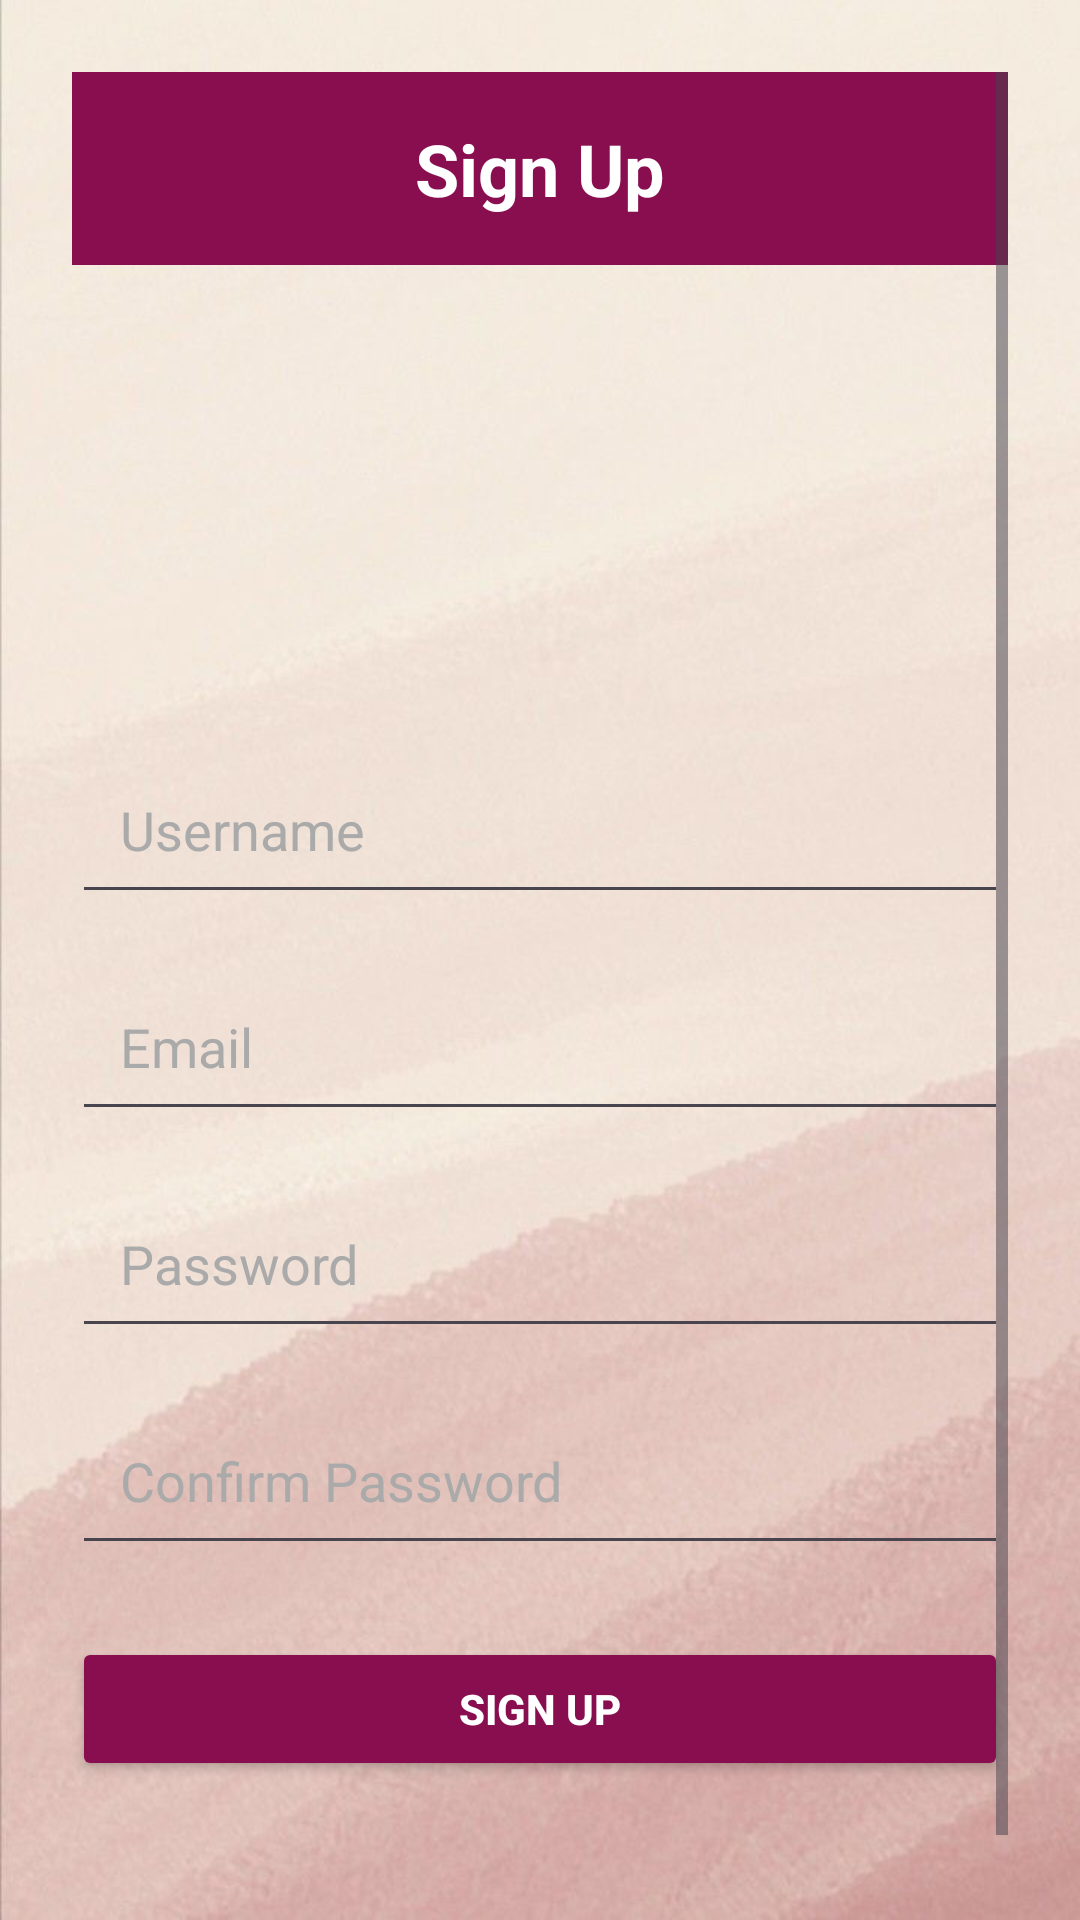

Android layout source for this screen:
<!-- AndroidManifest.xml: application theme Theme.GiftFinder -->
<!-- res/layout/activity_signup.xml -->
<?xml version="1.0" encoding="utf-8"?>
<ScrollView xmlns:android="http://schemas.android.com/apk/res/android"
    android:layout_width="match_parent"
    android:layout_height="match_parent"
    android:padding="24dp"
    android:background="@drawable/background">

    <LinearLayout
        android:layout_width="match_parent"
        android:layout_height="wrap_content"
        android:orientation="vertical"
        android:gravity="center_horizontal">

        
        <LinearLayout
            android:id="@+id/header"
            android:layout_width="match_parent"
            android:layout_height="wrap_content"
            android:orientation="vertical"
            android:gravity="center_horizontal"
            android:background="#880E4F"
            android:padding="16dp">

            <TextView
                android:id="@+id/headerTitle"
                android:layout_width="wrap_content"
                android:layout_height="wrap_content"
                android:text="Sign Up"
                android:textColor="@android:color/white"
                android:textSize="24sp"
                android:textStyle="bold"
                android:gravity="center" />
        </LinearLayout>

        
        <ImageView
            android:id="@+id/appLogo"
            android:layout_width="120dp"
            android:layout_height="120dp"
            android:layout_marginTop="24dp"
            android:layout_marginBottom="16dp"
            android:src="@drawable/ic_gift"
            android:contentDescription="App Logo" />

        
        <EditText
            android:id="@+id/usernameEditText"
            android:layout_width="match_parent"
            android:layout_height="wrap_content"
            android:hint="Username"
            android:inputType="text"
            android:textColor="@android:color/black"
            android:textColorHint="@android:color/darker_gray"
            android:padding="16dp"
            android:layout_marginBottom="16dp" />

        
        <EditText
            android:id="@+id/emailEditText"
            android:layout_width="match_parent"
            android:layout_height="wrap_content"
            android:hint="Email"
            android:inputType="textEmailAddress"
            android:textColor="@android:color/black"
            android:textColorHint="@android:color/darker_gray"
            android:padding="16dp"
            android:layout_marginBottom="16dp" />

        
        <EditText
            android:id="@+id/passwordEditText"
            android:layout_width="match_parent"
            android:layout_height="wrap_content"
            android:hint="Password"
            android:inputType="textPassword"
            android:textColor="@android:color/black"
            android:textColorHint="@android:color/darker_gray"
            android:padding="16dp"
            android:layout_marginBottom="16dp" />

        
        <EditText
            android:id="@+id/confirmPasswordEditText"
            android:layout_width="match_parent"
            android:layout_height="wrap_content"
            android:hint="Confirm Password"
            android:inputType="textPassword"
            android:textColor="@android:color/black"
            android:textColorHint="@android:color/darker_gray"
            android:padding="16dp"
            android:layout_marginBottom="24dp" />

        
        <Button
            android:id="@+id/signupButton"
            android:layout_width="match_parent"
            android:layout_height="wrap_content"
            android:text="Sign Up"
            android:backgroundTint="#880E4F"
            android:textColor="@android:color/white"
            android:padding="12dp"
            android:textStyle="bold"
            android:layout_marginBottom="16dp" />

        
        <TextView
            android:id="@+id/loginLink"
            android:layout_width="wrap_content"
            android:layout_height="wrap_content"
            android:text="Already have an account? Login"
            android:textColor="#6200EE"
            android:textSize="14sp"
            android:layout_marginTop="16dp"
            android:gravity="center" />
    </LinearLayout>
</ScrollView>
<!-- resources referenced by this layout -->
<resources>
  <!-- drawable background: jpeg bitmap (drawable, 44635 bytes) -->
  <style name="Theme.GiftFinder" parent="Base.Theme.GiftFinder" />
  <style name="Base.Theme.GiftFinder" parent="Theme.Material3.DayNight.NoActionBar">
          
          
      </style>
</resources>
